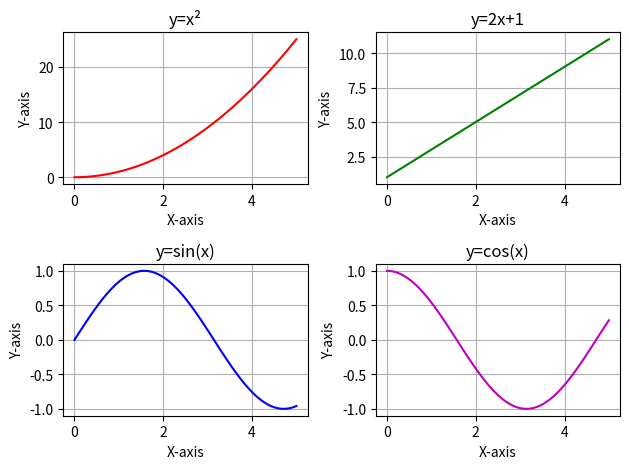

Write the Python code that produced this figure.
import matplotlib.pyplot as plt
import numpy as np

x = np.linspace(0, 5, 100)

fig, ax = plt.subplots(2, 2)

ax[0, 0].plot(x, x**2, 'r')
ax[0, 0].set_title('y=x²')

ax[0, 1].plot(x, 2*x+1, 'g')
ax[0, 1].set_title('y=2x+1')

ax[1, 0].plot(x, np.sin(x), 'b')
ax[1, 0].set_title('y=sin(x)')

ax[1, 1].plot(x, np.cos(x), 'm')
ax[1, 1].set_title('y=cos(x)')

for a in ax.flat:
    a.set_xlabel('X-axis')
    a.set_ylabel('Y-axis')
    a.grid()

plt.tight_layout()
plt.show()
